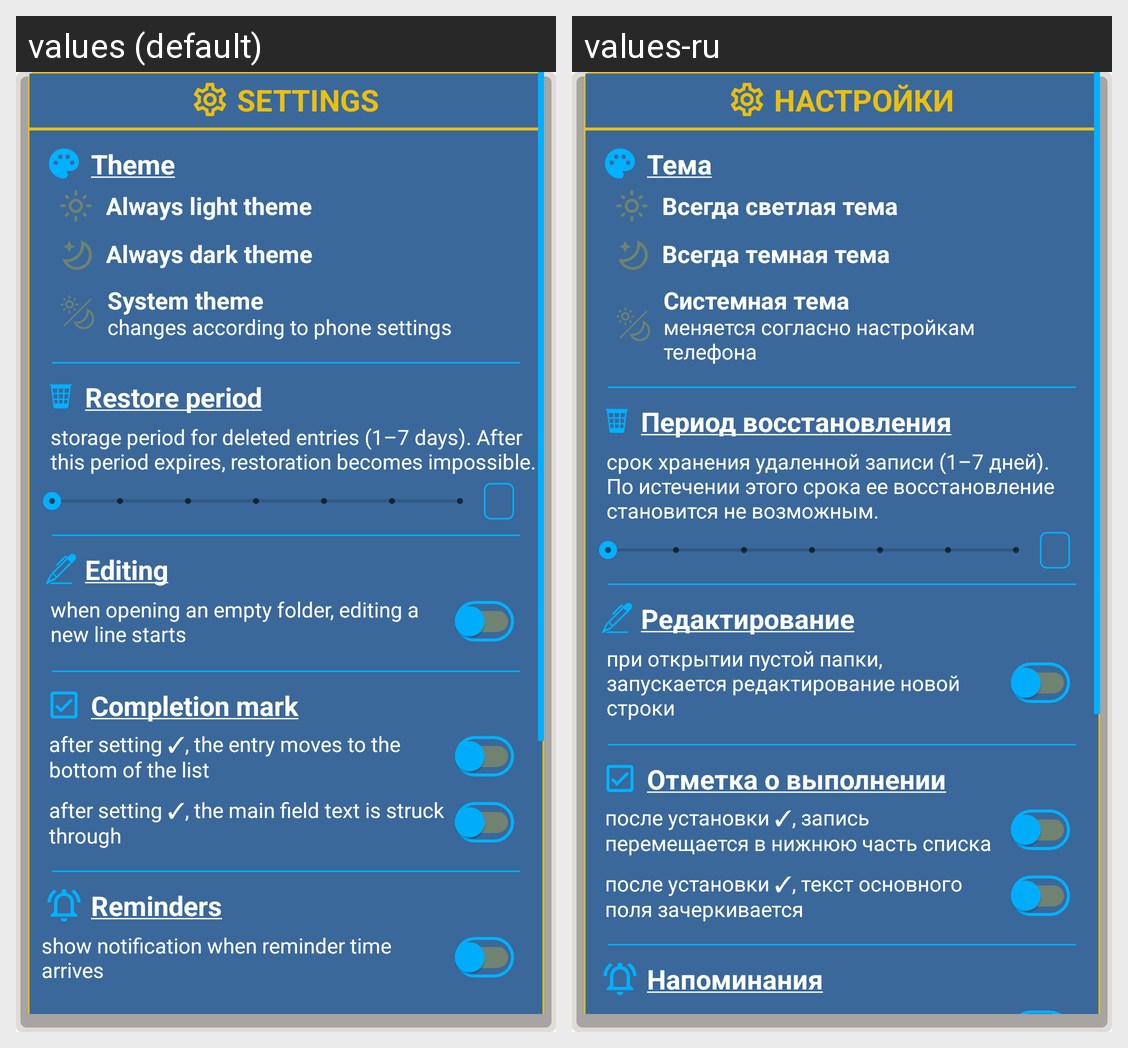

Here is an Android app screen in its default locale and in the app's own translations. Write out the translated-string differences for the strings that appear on this screen.
Android screen res/layout/fragment_settings.xml rendered under 2 locales, left to right: values (default), values-ru. Device: Nexus 5 (rendered at 1080×1920; each locale shown at half size, 540×960, under a caption strip naming it); theme Base.Theme.DotListWhite.
Strings drawn on this screen, with the default value and each locale's value (text and hints the layout hard-codes, and strings that could not be matched under every locale, appear in the picture but are not listed):

settings
  values: SETTINGS
  values-ru: НАСТРОЙКИ

theme
  values: Theme
  values-ru: Тема

light_theme
  values: Always light theme
  values-ru: Всегда светлая тема

dark_theme
  values: Always dark theme
  values-ru: Всегда темная тема

system_theme
  values: System theme
      changes according to phone settings
  values-ru: Системная тема
      меняется согласно настройкам телефона

restore_period
  values: Restore period
  values-ru: Период восстановления

restore_period_text
  values: storage period for deleted entries (1–7 days). After this period expires, restoration becomes impossible.
  values-ru: срок хранения удаленной записи (1–7 дней). По истечении этого срока ее восстановление становится не возможным.

edit
  values: Editing
  values-ru: Редактирование

edit_empty_dir
  values: when opening an empty folder, editing a new line starts
  values-ru: при открытии пустой папки, запускается редактирование новой строки

sort_title
  values: Completion mark
  values-ru: Отметка о выполнении

sort_text
  values: after setting ✓, the entry moves to the bottom of the list
  values-ru: после установки ✓, запись перемещается в нижнюю часть списка

strike_text
  values: after setting ✓, the main field text is struck through
  values-ru: после установки ✓, текст основного поля зачеркивается

notifications
  values: Reminders
  values-ru: Напоминания

show_notification
  values: show notification when reminder time arrives
  values-ru: выдавть уведомление при наступлении времени напоминания
